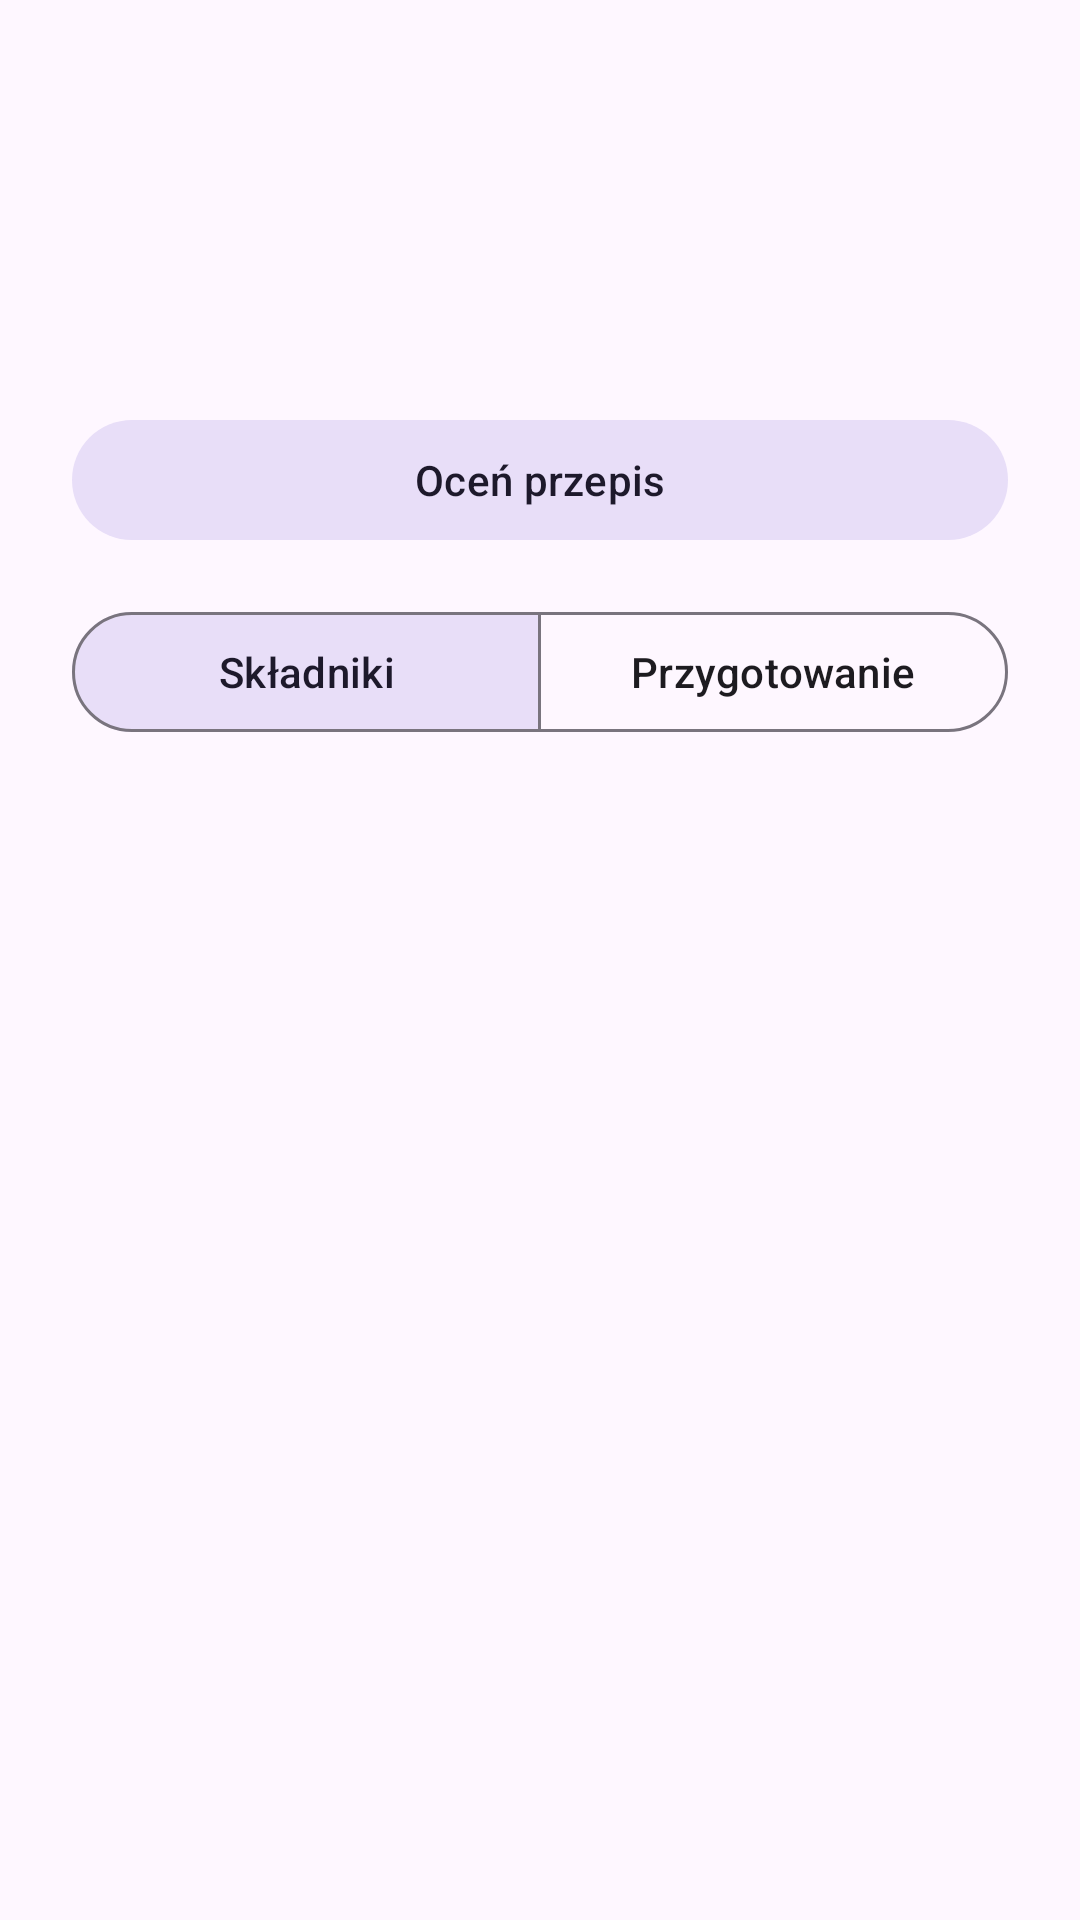

Write the Android layout XML for this screen, with the resource values it uses.
<!-- AndroidManifest.xml: application theme Theme.Cookbook -->
<!-- res/layout/fragment_recipe_details.xml -->
<?xml version="1.0" encoding="utf-8"?>
<ScrollView xmlns:android="http://schemas.android.com/apk/res/android"
    xmlns:app="http://schemas.android.com/apk/res-auto"
    xmlns:tools="http://schemas.android.com/tools"
    android:layout_width="match_parent"
    android:layout_height="match_parent"
    android:background="?android:attr/colorBackground"
    tools:context=".ui.RecipeDetailsFragment">

    <androidx.constraintlayout.widget.ConstraintLayout
        android:layout_width="match_parent"
        android:layout_height="wrap_content"
        android:padding="24dp">

        <TextView
            android:id="@+id/detailEmoji"
            android:layout_width="96dp"
            android:layout_height="96dp"
            android:background="@drawable/circle"
            android:backgroundTint="@color/cream"
            android:gravity="center"
            android:textSize="52sp"
            app:layout_constraintStart_toStartOf="parent"
            app:layout_constraintTop_toTopOf="parent"
            tools:text="🥞" />

        <TextView
            android:id="@+id/detailName"
            android:layout_width="0dp"
            android:layout_height="wrap_content"
            android:layout_marginStart="20dp"
            android:textAppearance="?attr/textAppearanceHeadlineSmall"
            app:layout_constraintBottom_toTopOf="@id/detailMeta"
            app:layout_constraintEnd_toEndOf="parent"
            app:layout_constraintStart_toEndOf="@id/detailEmoji"
            app:layout_constraintTop_toTopOf="@id/detailEmoji"
            app:layout_constraintVertical_chainStyle="packed"
            tools:text="Naleśniki" />

        <TextView
            android:id="@+id/detailMeta"
            android:layout_width="0dp"
            android:layout_height="wrap_content"
            android:layout_marginTop="4dp"
            android:alpha="0.75"
            android:textAppearance="?attr/textAppearanceBodyMedium"
            app:layout_constraintBottom_toTopOf="@id/detailRating"
            app:layout_constraintEnd_toEndOf="@id/detailName"
            app:layout_constraintStart_toStartOf="@id/detailName"
            app:layout_constraintTop_toBottomOf="@id/detailName"
            tools:text="⏱ 30 min  ·  🍽 porcje: 4  ·  Łatwe" />

        <TextView
            android:id="@+id/detailRating"
            android:layout_width="0dp"
            android:layout_height="wrap_content"
            android:layout_marginTop="4dp"
            android:textColor="?attr/colorSecondary"
            android:textSize="20sp"
            app:layout_constraintBottom_toBottomOf="@id/detailEmoji"
            app:layout_constraintEnd_toEndOf="@id/detailName"
            app:layout_constraintStart_toStartOf="@id/detailName"
            app:layout_constraintTop_toBottomOf="@id/detailMeta"
            tools:text="★★★★☆" />

        
        <com.google.android.material.button.MaterialButton
            android:id="@+id/rateButton"
            style="@style/Widget.Material3.Button.TonalButton"
            android:layout_width="match_parent"
            android:layout_height="wrap_content"
            android:layout_marginTop="16dp"
            android:text="@string/rate"
            app:layout_constraintTop_toBottomOf="@id/detailEmoji" />

        
        <com.google.android.material.button.MaterialButtonToggleGroup
            android:id="@+id/tabGroup"
            android:layout_width="match_parent"
            android:layout_height="wrap_content"
            android:layout_marginTop="16dp"
            app:checkedButton="@id/tabIngredients"
            app:selectionRequired="true"
            app:singleSelection="true"
            app:layout_constraintTop_toBottomOf="@id/rateButton">

            <com.google.android.material.button.MaterialButton
                android:id="@+id/tabIngredients"
                style="@style/Widget.Material3.Button.OutlinedButton"
                android:layout_width="0dp"
                android:layout_height="wrap_content"
                android:layout_weight="1"
                android:text="@string/tab_ingredients" />

            <com.google.android.material.button.MaterialButton
                android:id="@+id/tabSteps"
                style="@style/Widget.Material3.Button.OutlinedButton"
                android:layout_width="0dp"
                android:layout_height="wrap_content"
                android:layout_weight="1"
                android:text="@string/tab_steps" />
        </com.google.android.material.button.MaterialButtonToggleGroup>

        
        <androidx.fragment.app.FragmentContainerView
            android:id="@+id/child_container"
            android:layout_width="match_parent"
            android:layout_height="wrap_content"
            android:layout_marginTop="12dp"
            app:layout_constraintTop_toBottomOf="@id/tabGroup"
            tools:layout="@layout/fragment_tab_text" />

    </androidx.constraintlayout.widget.ConstraintLayout>
</ScrollView>
<!-- res/layout/fragment_tab_text.xml (included above) -->
<?xml version="1.0" encoding="utf-8"?>
<com.google.android.material.card.MaterialCardView xmlns:android="http://schemas.android.com/apk/res/android"
    xmlns:tools="http://schemas.android.com/tools"
    android:layout_width="match_parent"
    android:layout_height="wrap_content">

    <TextView
        android:id="@+id/tabText"
        android:layout_width="match_parent"
        android:layout_height="wrap_content"
        android:lineSpacingExtra="4dp"
        android:padding="16dp"
        android:textAppearance="?attr/textAppearanceBodyLarge"
        tools:text="•  250 g mąki pszennej\n•  2 jajka\n•  500 ml mleka" />
</com.google.android.material.card.MaterialCardView>
<!-- resources referenced by this layout -->
<resources>
  <color name="cream">#FBE9D7</color>
  <string name="rate">Oceń przepis</string>
  <string name="tab_ingredients">Składniki</string>
  <string name="tab_steps">Przygotowanie</string>
  <style name="Theme.Cookbook" parent="Theme.Material3.DayNight.NoActionBar">
          <item name="colorPrimary">@color/tomato</item>
          <item name="colorOnPrimary">@color/white</item>
          <item name="colorSecondary">@color/saffron</item>
      </style>
  <color name="tomato">#B5402A</color>
  <color name="white">#FFFFFF</color>
  <color name="saffron">#E0962B</color>
</resources>
